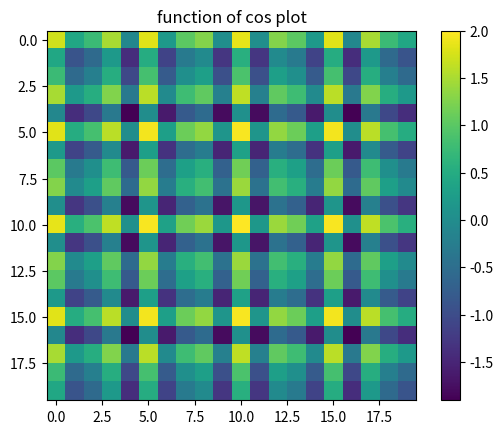

Source code (Python):
import numpy as np

import matplotlib.pyplot as plt

axes_values = np.arange(-100, 100, 10)

dx, dy = np.meshgrid(axes_values, axes_values)
# print('dx is')
# print(dx)

# print('dy is')
# print(dy)

function = 2 * dy + 3 * dx
function2 = np.cos(dx) + np.cos(dy)
print(function)

# plt.imshow(function)
# plt.title('function of plot 2* dy + 3* dx')
# plt.colorbar()
# plt.savefig('myfig.png')

plt.imshow(function2)
plt.title('function of cos plot')
plt.colorbar()
plt.savefig('myfig2.png')



